Run: headless pygame with SDL's dummy video driver; simulated clock (each Clock.tick advances the game by its frame time, no real sleeping); random seed 0; keys injected as events and as key.get_pressed() state; no mouse input.
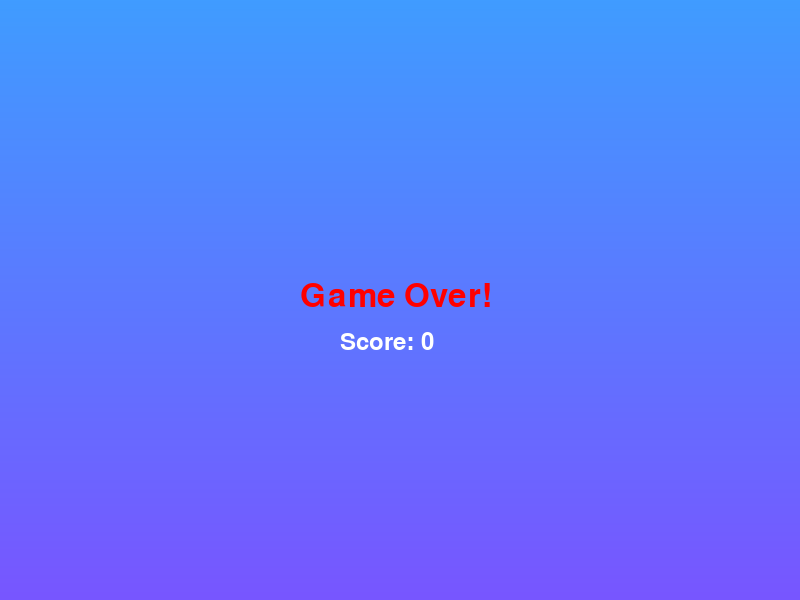
Frame 1 of 1 · flips 1–60 · no input (game ended)

The pygame program that drew these frames:

import pygame
import random
import sys

# Initialize Pygame
pygame.init()

# Constants
WIDTH = 800
HEIGHT = 600
GRID_SIZE = 20
GRID_WIDTH = WIDTH // GRID_SIZE
GRID_HEIGHT = HEIGHT // GRID_SIZE

# Colors
BLACK = (0, 0, 0)
GREEN = (0, 255, 0)
RED = (255, 0, 0)
WHITE = (255, 255, 255)
# Tambahkan warna gradasi
BG_TOP = (64, 156, 255)    # Biru muda
BG_BOTTOM = (120, 86, 255) # Ungu muda

# Set up the display
screen = pygame.display.set_mode((WIDTH, HEIGHT))
pygame.display.set_caption("Snake Game")

# Snake class
class Snake:
    def __init__(self):
        self.body = [(GRID_WIDTH // 2, GRID_HEIGHT // 2)]
        self.direction = (1, 0)
        self.grow = False

    def move(self):
        head = self.body[0]
        new_head = (head[0] + self.direction[0], head[1] + self.direction[1])
        
        if not self.grow:
            self.body.pop()
        else:
            self.grow = False
            
        self.body.insert(0, new_head)

    def check_collision(self):
        head = self.body[0]
        return (
            head[0] < 0 or head[0] >= GRID_WIDTH or
            head[1] < 0 or head[1] >= GRID_HEIGHT or
            head in self.body[1:]
        )

def spawn_food(snake_body):
    while True:
        food_pos = (
            random.randint(0, GRID_WIDTH - 1),
            random.randint(0, GRID_HEIGHT - 1)
        )
        if food_pos not in snake_body:
            return food_pos

def draw_text(surface, text, position, size=36, color=WHITE):
    font = pygame.font.Font(None, size)
    rendered = font.render(text, True, color)
    surface.blit(rendered, position)

def draw_background(surface):
    # Gradasi vertikal dari BG_TOP ke BG_BOTTOM
    for y in range(HEIGHT):
        ratio = y / HEIGHT
        r = int(BG_TOP[0] * (1 - ratio) + BG_BOTTOM[0] * ratio)
        g = int(BG_TOP[1] * (1 - ratio) + BG_BOTTOM[1] * ratio)
        b = int(BG_TOP[2] * (1 - ratio) + BG_BOTTOM[2] * ratio)
        pygame.draw.line(surface, (r, g, b), (0, y), (WIDTH, y))

def main():
    clock = pygame.time.Clock()
    snake = Snake()
    food = spawn_food(snake.body)
    score = 0

    while True:
        for event in pygame.event.get():
            if event.type == pygame.QUIT:
                pygame.quit()
                sys.exit()
            elif event.type == pygame.KEYDOWN:
                if event.key == pygame.K_UP and snake.direction != (0, 1):
                    snake.direction = (0, -1)
                elif event.key == pygame.K_DOWN and snake.direction != (0, -1):
                    snake.direction = (0, 1)
                elif event.key == pygame.K_LEFT and snake.direction != (1, 0):
                    snake.direction = (-1, 0)
                elif event.key == pygame.K_RIGHT and snake.direction != (-1, 0):
                    snake.direction = (1, 0)

        snake.move()

        if snake.check_collision():
            draw_background(screen)
            draw_text(screen, "Game Over!", (WIDTH // 2 - 100, HEIGHT // 2 - 20), 48, RED)
            draw_text(screen, f"Score: {score}", (WIDTH // 2 - 60, HEIGHT // 2 + 30), 36)
            pygame.display.flip()
            pygame.time.wait(3000)
            pygame.quit()
            sys.exit()

        if snake.body[0] == food:
            snake.grow = True
            score += 1
            food = spawn_food(snake.body)

        # Draw everything
        draw_background(screen)

        # Draw food
        pygame.draw.rect(
            screen, RED,
            (food[0] * GRID_SIZE, food[1] * GRID_SIZE, GRID_SIZE, GRID_SIZE)
        )

        # Draw snake
        for segment in snake.body:
            pygame.draw.rect(
                screen, GREEN,
                (segment[0] * GRID_SIZE, segment[1] * GRID_SIZE, GRID_SIZE, GRID_SIZE)
            )

        # Draw score
        draw_text(screen, f"Score: {score}", (10, 10), 28)

        pygame.display.flip()
        clock.tick(15)  # Slightly faster gameplay

if __name__ == "__main__":
    main()
